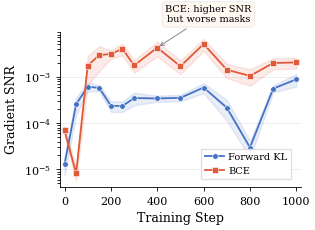

The script that saved this image: (Note: this script raises an exception after producing the figure.)
"""Figure A.3: Gradient SNR trajectory — KL vs BCE over 1000 training steps."""
import matplotlib
matplotlib.use('Agg')
import matplotlib.pyplot as plt
import matplotlib.patheffects as pe
import numpy as np

plt.rcParams.update({
    'font.family': 'serif',
    'font.size': 9,
    'axes.labelsize': 9,
    'xtick.labelsize': 8,
    'ytick.labelsize': 8,
    'legend.fontsize': 7.5,
    'figure.dpi': 300,
    'savefig.dpi': 300,
    'savefig.bbox': 'tight',
    'savefig.pad_inches': 0.05,
    'axes.spines.top': False,
    'axes.spines.right': False,
    'lines.linewidth': 1.5,
    'pdf.fonttype': 42,
    'ps.fonttype': 42,
    'axes.linewidth': 0.6,
    'xtick.major.width': 0.6,
    'ytick.major.width': 0.6,
    'xtick.major.size': 3,
    'ytick.major.size': 3,
    'mathtext.fontset': 'cm',
})

COL_KL  = '#4472C4'
COL_BCE = '#E05A3A'

OUT = '/home/ubuntu/.agent-ml-research-idea_gen_0509_14/projects/distill_sparse_swiglu/figures/paper'

steps = np.array([0, 50, 100, 150, 200, 250, 300, 400, 500, 600, 700, 800, 900, 1000])

kl_mean = np.array([
    1.2956733371538576e-05, 2.5334954261779785e-04, 6.113781710155308e-04,
    5.700207548215985e-04, 2.3567494645249099e-04, 2.3308649542741477e-04,
    3.464480396360159e-04, 3.388772893231362e-04, 3.500452730804682e-04,
    5.835744668729603e-04, 2.1453911904245615e-04, 2.970779678435065e-05,
    5.523565923795104e-04, 8.77720071002841e-04,
])
kl_ci_lo = np.array([
    7.360159869633805e-06, 1.4717240274655222e-04, 4.83955190470071e-04,
    4.7539334222246776e-04, 1.7454024144043578e-04, 1.737218737796996e-04,
    2.4066227852812883e-04, 2.8911733466106365e-04, 2.9260610345360256e-04,
    4.4527891732388646e-04, 1.128199579401e-04, 1.7404022288044286e-05,
    4.5707749360185727e-04, 6.138791949455868e-04,
])
kl_ci_hi = np.array([
    1.8553306873443347e-05, 3.5952668248904346e-04, 7.388011515609906e-04,
    6.646481674207293e-04, 2.968096514645462e-04, 2.9245111707512997e-04,
    4.5223380074390295e-04, 3.8863724398520877e-04, 4.074844427073338e-04,
    7.218700164220342e-04, 3.1625828014481233e-04, 4.201157128065701e-05,
    6.476356911571635e-04, 1.141560947060095e-03,
])

bce_mean = np.array([
    6.990545080043375e-05, 8.232939762820024e-06, 1.729041337966919e-03,
    2.9259882867336273e-03, 3.07848141528666e-03, 3.99128720164299e-03,
    1.7421682132408023e-03, 4.220924340188503e-03, 1.6771267401054502e-03,
    5.062801297754049e-03, 1.4131924835965037e-03, 1.038489630445838e-03,
    1.970048062503338e-03, 2.02628830447793e-03,
])
bce_ci_lo = np.array([
    5.279848063248854e-05, 5.820687274953616e-06, 6.659333503240255e-04,
    1.3077121652648434e-03, 2.440582192018413e-03, 2.8634059681604757e-03,
    1.2065655083637937e-03, 2.7501309339854996e-03, 1.126070846300626e-03,
    3.6193370441147854e-03, 9.328168596835326e-04, 6.354701824708862e-04,
    1.4372976670020004e-03, 1.4981359136526243e-03,
])
bce_ci_hi = np.array([
    8.701242096837897e-05, 1.0645192250686432e-05, 2.7921493256098124e-03,
    4.544264408202411e-03, 3.7163806385549073e-03, 5.1191684351255045e-03,
    2.277770918117811e-03, 5.6917177463915065e-03, 2.2281826339102745e-03,
    6.506265551393314e-03, 1.8935681075094748e-03, 1.4415090784207897e-03,
    2.5027984580046755e-03, 2.554440695303236e-03,
])

fig, ax = plt.subplots(figsize=(3.3, 2.5))

ax.fill_between(steps, kl_ci_lo, kl_ci_hi, color=COL_KL, alpha=0.12, zorder=2)
ax.plot(steps, kl_mean, color=COL_KL, marker='o', markersize=4,
        linewidth=1.3, label='Forward KL', zorder=3,
        markeredgecolor='white', markeredgewidth=0.4)

ax.fill_between(steps, bce_ci_lo, bce_ci_hi, color=COL_BCE, alpha=0.12, zorder=2)
ax.plot(steps, bce_mean, color=COL_BCE, marker='s', markersize=4,
        linewidth=1.3, label='BCE', zorder=3,
        markeredgecolor='white', markeredgewidth=0.4)

ax.set_yscale('log')
ax.set_xlabel('Training Step')
ax.set_ylabel('Gradient SNR')
ax.set_xlim(-20, 1020)

ax.yaxis.grid(True, color='#E0E0E0', linewidth=0.4, zorder=0)
ax.set_axisbelow(True)

ax.legend(loc='lower right', frameon=True, fancybox=False,
          edgecolor='#DDDDDD', framealpha=0.9, fontsize=7,
          bbox_to_anchor=(0.98, 0.02), handletextpad=0.4)

ax.annotate(
    'BCE: higher SNR\nbut worse masks',
    xy=(400, bce_mean[7]),
    xytext=(620, 1.5e-02),
    fontsize=7, ha='center',
    arrowprops=dict(arrowstyle='->', color='#888888', lw=0.7),
    bbox=dict(boxstyle='round,pad=0.3', facecolor='#FFF8F0',
              edgecolor='#E0E0E0', alpha=0.9, linewidth=0.5),
)

fig.tight_layout()
fig.savefig(f'{OUT}/snr_trajectory.pdf')
fig.savefig(f'{OUT}/snr_trajectory.png')
print('Saved snr_trajectory.pdf/.png')
plt.close()
